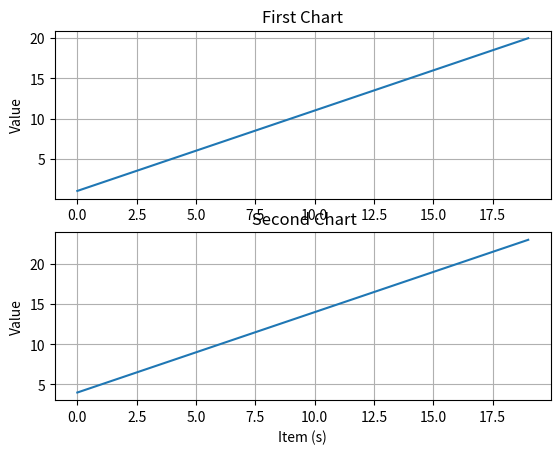

Write the Python code that produced this figure.
import matplotlib.pyplot as plt
import numpy as np
t=np.arange(0.0,20.0,1)
s=[1,2,3,4,5,6,7,8,9,10,11,12,13,14,15,16,17,18,19,20]
s2=[4,5,6,7,8,9,10,11,12,13,14,15,16,17,18,19,20,21,22,23]
plt.subplot(2,1,1)
plt.plot(t,s)
plt.ylabel("Value")
plt.title("First Chart")
plt.grid(True)

plt.subplot(2,1,2)
plt.plot(t,s2)
plt.xlabel("Item (s)")
plt.ylabel("Value")
plt.title("\n Second Chart")
plt.grid(True)
plt.show()
